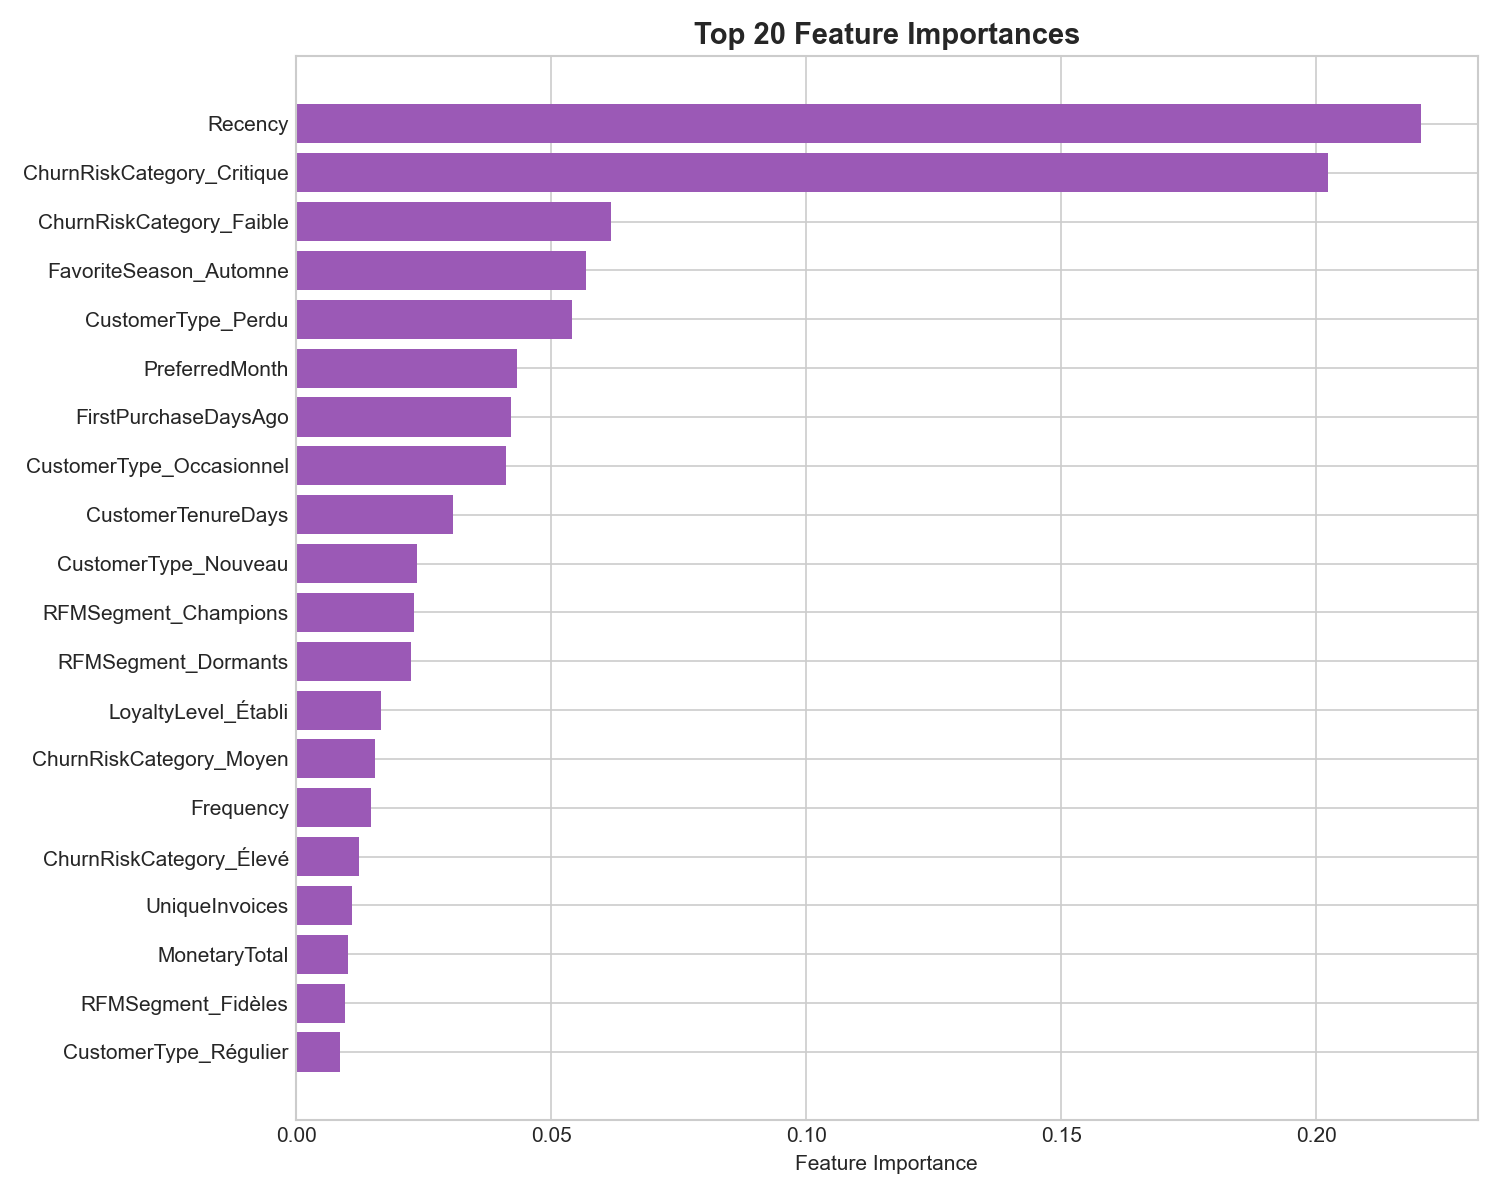

The table this chart was drawn from, first rows:
Feature, Importance
Recency, 0.2205
ChurnRiskCategory_Critique, 0.2022
ChurnRiskCategory_Faible, 0.06173
FavoriteSeason_Automne, 0.05692
CustomerType_Perdu, 0.054
PreferredMonth, 0.04336
FirstPurchaseDaysAgo, 0.04209
CustomerType_Occasionnel, 0.04118
CustomerTenureDays, 0.03084
CustomerType_Nouveau, 0.02379
RFMSegment_Champions, 0.0231
RFMSegment_Dormants, 0.0225
LoyaltyLevel_Établi, 0.01669
ChurnRiskCategory_Moyen, 0.01553
Frequency, 0.01475
ChurnRiskCategory_Élevé, 0.0123
UniqueInvoices, 0.01096
MonetaryTotal, 0.01026
RFMSegment_Fidèles, 0.00958
CustomerType_Régulier, 0.008712
TotalTransactions, 0.008274
LoyaltyLevel_Nouveau, 0.008193
RFMSegment_Potentiels, 0.007287
UniqueProducts, 0.00713
TotalQuantity, 0.006707
UniqueDescriptions, 0.005787
FavoriteSeason_Printemps, 0.00435
FavoriteSeason_Hiver, 0.003718
FavoriteSeason_Été, 0.002573
CustomerType_Hyperactif, 0.002135
AvgDaysBetweenPurchases, 0.001935
ProductDiversity_Explorateur, 0.001695
SpendingCategory_Medium, 0.001626
MonetaryMin, 0.001323
ProductDiversity_Modéré, 0.001019
SpendingCategory_VIP, 0.0009473
LoyaltyLevel_Jeune, 0.0009425
AvgProductsPerTransaction, 0.0009077
MinQuantity, 0.0008962
MonetaryMax, 0.0008296
MonetaryAvg, 0.0008286
CancelledTransactions, 0.0008034
MaxQuantity, 0.0007922
AvgQuantityPerTransaction, 0.0007113
MonetaryStd, 0.000659
WeekendPreference_Semaine, 0.000608
AvgLinesPerInvoice, 0.0005469
SpendingCategory_Low, 0.0004817
SpendingCategory_High, 0.0004575
Age, 0.0004109
PreferredHour, 0.0003962
ReturnRatio, 0.0003194
SatisfactionScore, 0.0002486
ProductDiversity_Spécialisé, 0.0002399
PreferredDayOfWeek, 0.0002362
NegativeQuantityCount, 0.000229
SupportTicketsCount, 0.0002247
WeekendPurchaseRatio, 0.0002197
WeekendPreference_Inconnu, 0.0001935
BasketSizeCategory_Petit, 0.0001841
... 73 more rows
